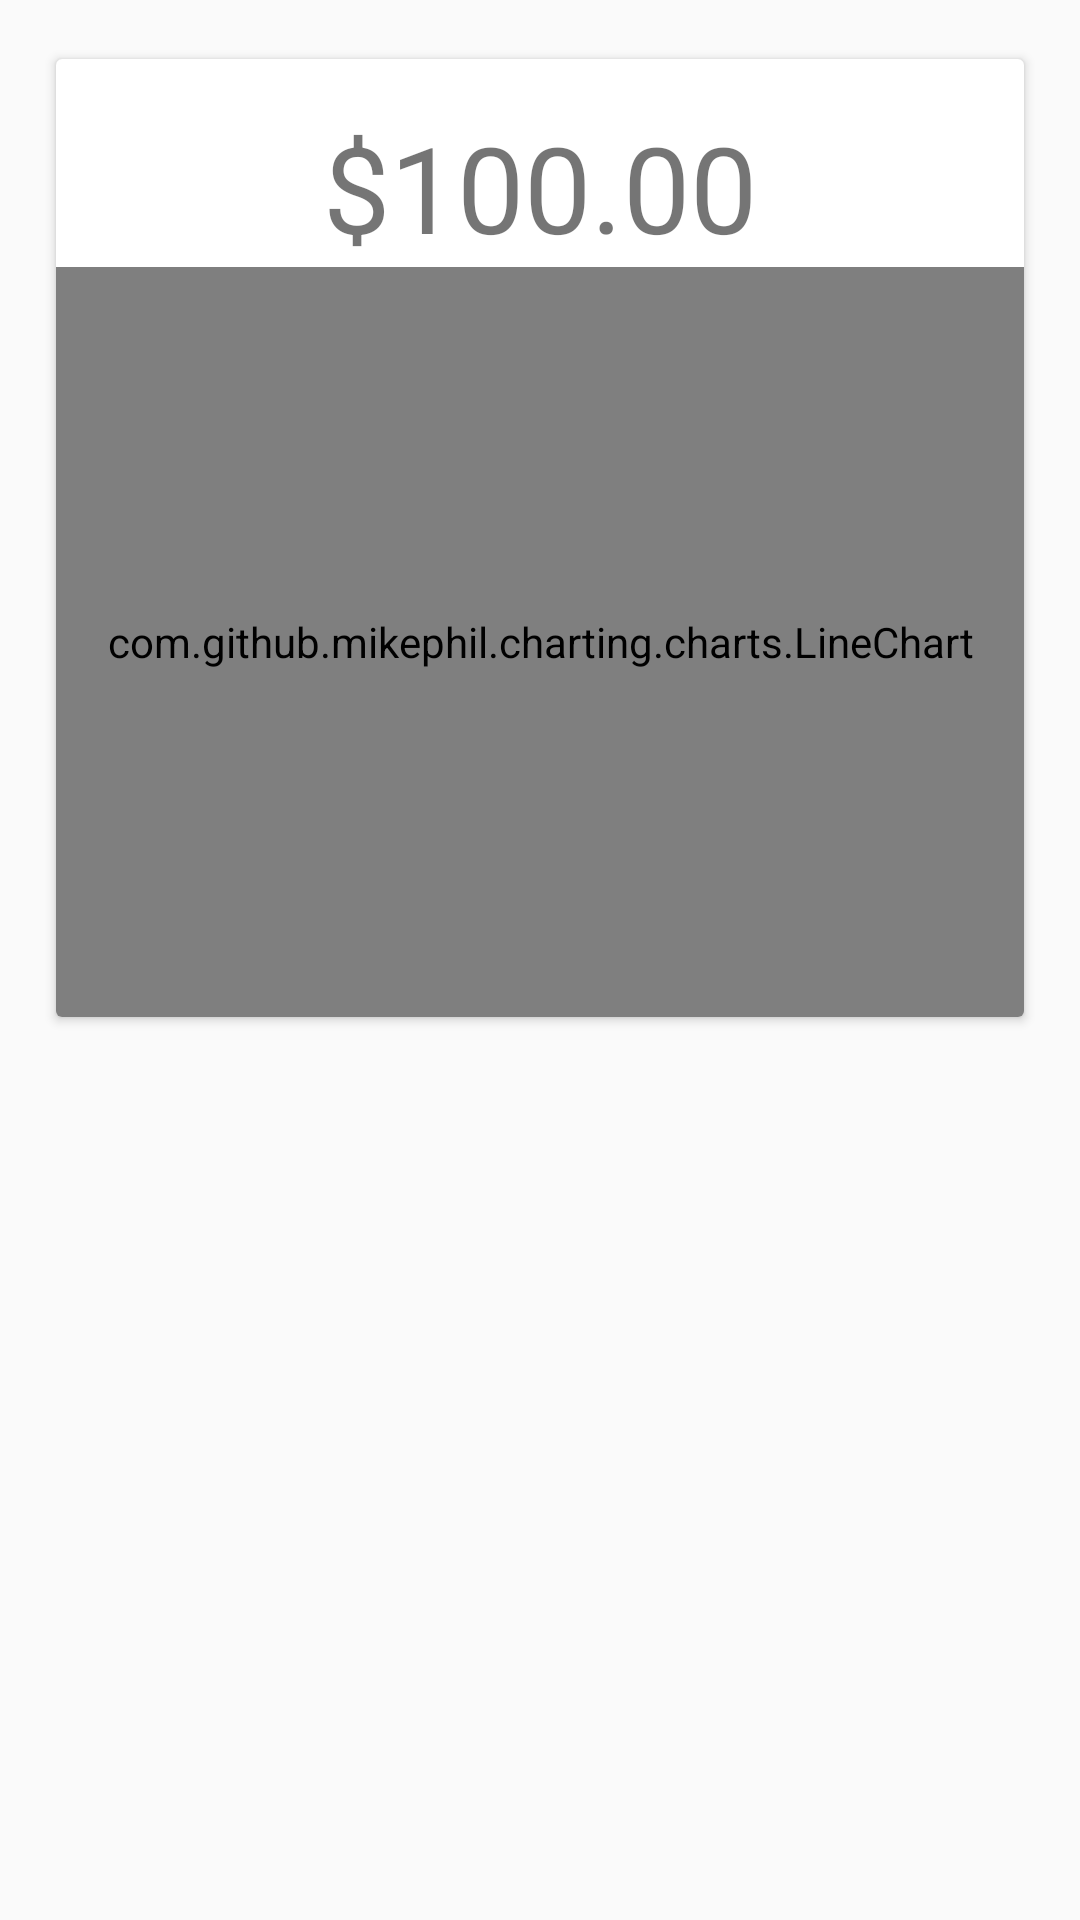

Layout XML and referenced resources for this Android screen:
<!-- AndroidManifest.xml: application theme AppTheme -->
<!-- res/layout/fragment_line_graph.xml -->
<?xml version="1.0" encoding="utf-8"?>
<android.support.design.widget.CoordinatorLayout
    xmlns:android="http://schemas.android.com/apk/res/android"
    xmlns:tools="http://schemas.android.com/tools"
    xmlns:app="http://schemas.android.com/apk/res-auto"
    android:layout_width="match_parent"
    android:layout_height="match_parent"
>

    
        
        
        
        

    <View
        android:id="@+id/viewBar"
        android:layout_width="match_parent"
        android:layout_height="120dp"
        android:background="@color/material_blue_500"
        />
    <android.support.v7.widget.CardView

        xmlns:android="http://schemas.android.com/apk/res/android"
        xmlns:card_view="http://schemas.android.com/apk/res-auto"

        android:id="@+id/card_view"
        android:layout_width="match_parent"
        android:layout_height="wrap_content"
        android:layout_margin="16dp"
        card_view:cardElevation="2dp"
        card_view:cardUseCompatPadding="true"

        >
        <LinearLayout
            android:layout_width="match_parent"
            android:layout_height="match_parent"
            android:orientation="vertical">
            <TextView
                android:id="@+id/stockPrice"
                android:layout_marginTop="16dp"
                android:layout_width="wrap_content"
                android:layout_height="wrap_content"
                android:text="$100.00"
                android:textSize="40sp"
                android:layout_gravity="center_horizontal"
                />
    <com.github.mikephil.charting.charts.LineChart
        android:id="@+id/chart"
        android:layout_width="match_parent"
        android:layout_height="250dp"
        app:layout_anchor="@id/viewBar"
        app:layout_anchorGravity="bottom|end"
        />

        </LinearLayout>
    </android.support.v7.widget.CardView>

    </android.support.design.widget.CoordinatorLayout>
<!-- resources referenced by this layout -->
<resources>
  <style name="AppTheme" parent="Theme.AppCompat.Light.DarkActionBar">
        <item name="colorPrimary">@color/color_primary_light</item>
        <item name="colorPrimaryDark">@color/color_primary_dark</item>
      
    </style>
  <color name="color_primary_light">#2196F3</color>
  <color name="color_primary_dark">#1976D2</color>
</resources>
